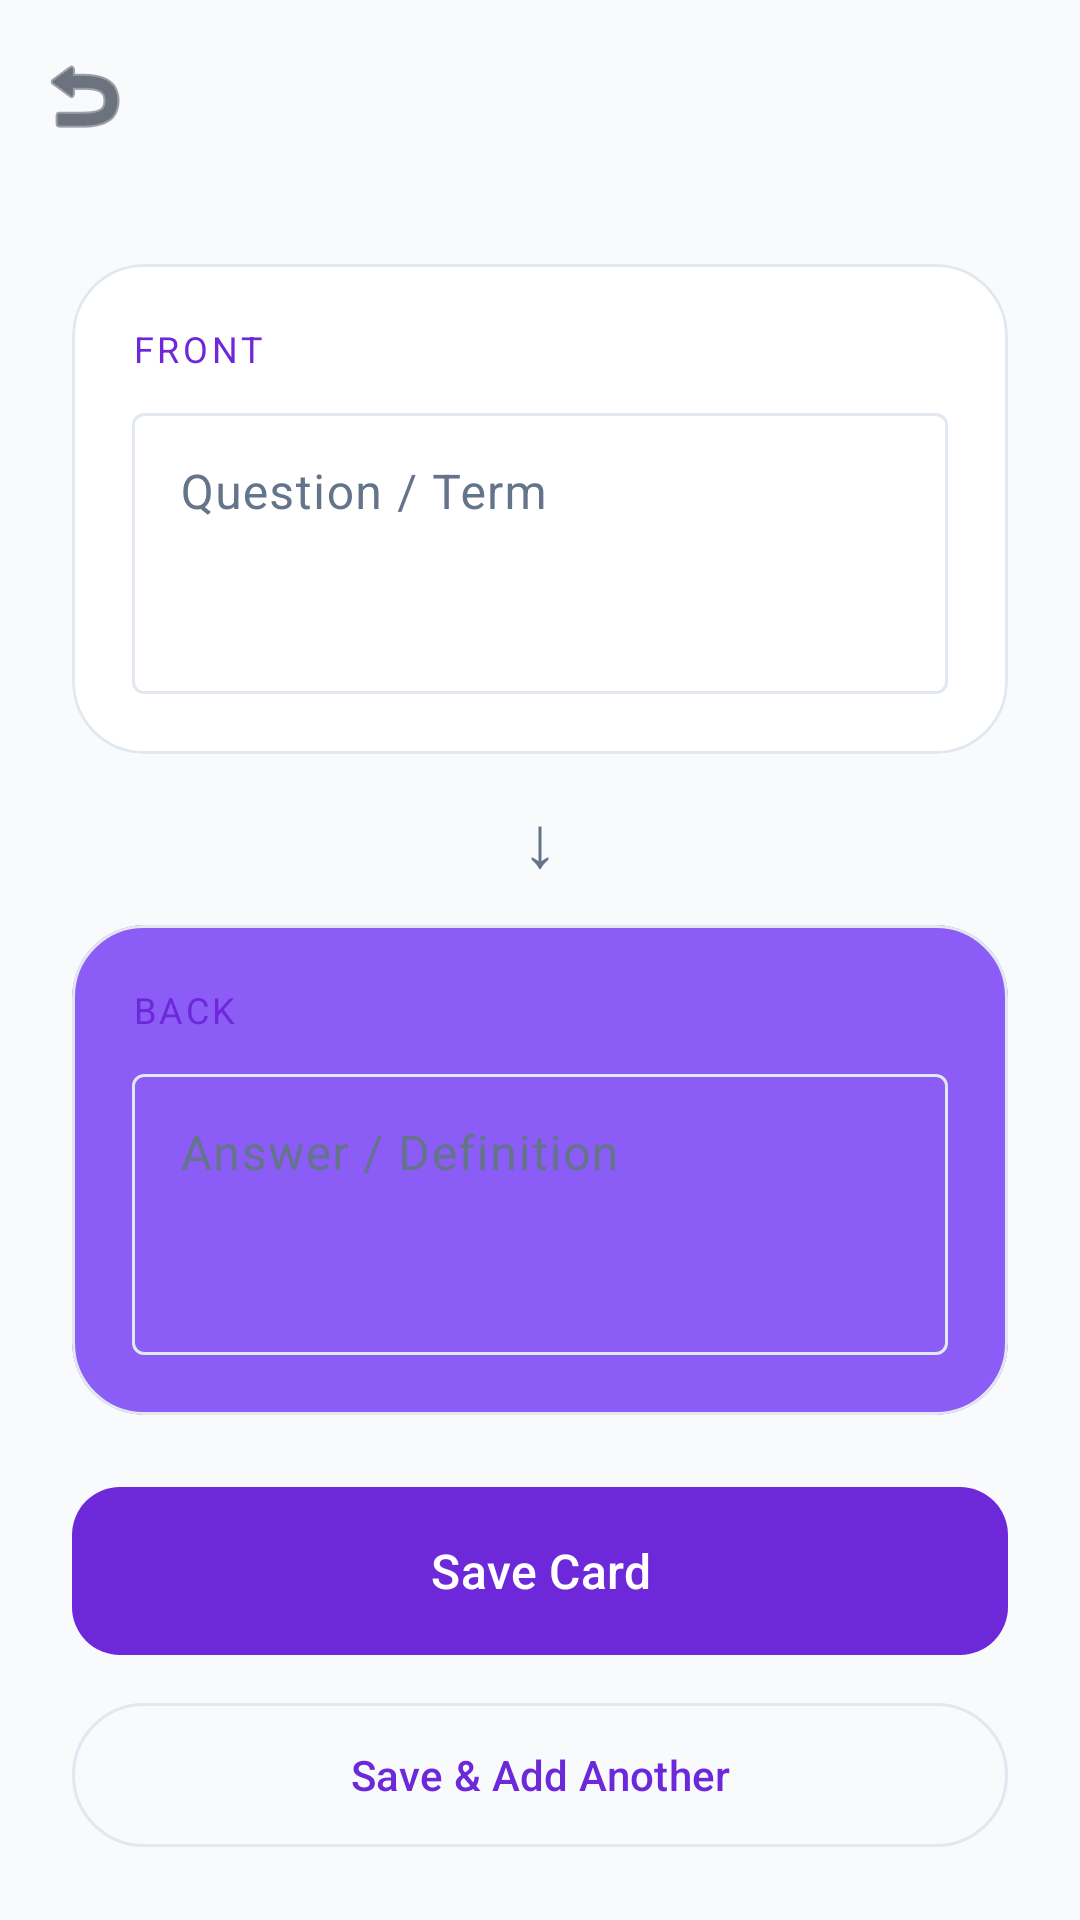

Here is an Android app screen rendered from its layout file. Give the layout XML and the strings, colors and styles it references.
<!-- AndroidManifest.xml: application theme Theme.SmartStudyAssistant -->
<!-- res/layout/fragment_create_card.xml -->
<?xml version="1.0" encoding="utf-8"?>
<androidx.constraintlayout.widget.ConstraintLayout
    xmlns:android="http://schemas.android.com/apk/res/android"
    xmlns:app="http://schemas.android.com/apk/res-auto"
    android:layout_width="match_parent"
    android:layout_height="match_parent"
    android:background="?android:attr/colorBackground">

    <com.google.android.material.appbar.MaterialToolbar
        android:id="@+id/toolbar"
        android:layout_width="0dp"
        android:layout_height="?attr/actionBarSize"
        android:title="New Card"
        app:navigationIcon="@android:drawable/ic_menu_revert"
        app:navigationIconTint="?attr/colorOnBackground"
        app:titleTextColor="?attr/colorOnBackground"
        app:layout_constraintTop_toTopOf="parent"
        app:layout_constraintStart_toStartOf="parent"
        app:layout_constraintEnd_toEndOf="parent" />

    <androidx.core.widget.NestedScrollView
        android:layout_width="0dp"
        android:layout_height="0dp"
        app:layout_constraintTop_toBottomOf="@id/toolbar"
        app:layout_constraintBottom_toBottomOf="parent"
        app:layout_constraintStart_toStartOf="parent"
        app:layout_constraintEnd_toEndOf="parent">

        <LinearLayout
            android:layout_width="match_parent"
            android:layout_height="wrap_content"
            android:orientation="vertical"
            android:padding="24dp">

            
            <com.google.android.material.card.MaterialCardView
                style="@style/Widget.SmartStudy.Card"
                android:layout_width="match_parent"
                android:layout_height="wrap_content"
                app:cardBackgroundColor="?attr/colorSurface">
                <LinearLayout
                    android:layout_width="match_parent"
                    android:layout_height="wrap_content"
                    android:orientation="vertical"
                    android:padding="20dp">
                    <TextView
                        android:layout_width="wrap_content"
                        android:layout_height="wrap_content"
                        android:text="FRONT"
                        android:textAppearance="@style/TextAppearance.SmartStudy.Caption"
                        android:textColor="?attr/colorPrimary"
                        android:letterSpacing="0.1" />
                    <com.google.android.material.textfield.TextInputLayout
                        android:id="@+id/tilFront"
                        android:layout_width="match_parent"
                        android:layout_height="wrap_content"
                        android:layout_marginTop="8dp"
                        android:hint="Question / Term"
                        style="@style/Widget.Material3.TextInputLayout.OutlinedBox">
                        <com.google.android.material.textfield.TextInputEditText
                            android:id="@+id/etFront"
                            android:layout_width="match_parent"
                            android:layout_height="wrap_content"
                            android:minLines="3"
                            android:gravity="top"
                            android:inputType="textMultiLine" />
                    </com.google.android.material.textfield.TextInputLayout>
                </LinearLayout>
            </com.google.android.material.card.MaterialCardView>

            
            <TextView
                android:layout_width="wrap_content"
                android:layout_height="wrap_content"
                android:layout_gravity="center_horizontal"
                android:layout_marginVertical="12dp"
                android:text="↓"
                android:textSize="24sp"
                android:textColor="?attr/colorOnSurfaceVariant" />

            
            <com.google.android.material.card.MaterialCardView
                style="@style/Widget.SmartStudy.Card"
                android:layout_width="match_parent"
                android:layout_height="wrap_content"
                app:cardBackgroundColor="?attr/colorPrimaryContainer">
                <LinearLayout
                    android:layout_width="match_parent"
                    android:layout_height="wrap_content"
                    android:orientation="vertical"
                    android:padding="20dp">
                    <TextView
                        android:layout_width="wrap_content"
                        android:layout_height="wrap_content"
                        android:text="BACK"
                        android:textAppearance="@style/TextAppearance.SmartStudy.Caption"
                        android:textColor="?attr/colorPrimary"
                        android:letterSpacing="0.1" />
                    <com.google.android.material.textfield.TextInputLayout
                        android:id="@+id/tilBack"
                        android:layout_width="match_parent"
                        android:layout_height="wrap_content"
                        android:layout_marginTop="8dp"
                        android:hint="Answer / Definition"
                        style="@style/Widget.Material3.TextInputLayout.OutlinedBox">
                        <com.google.android.material.textfield.TextInputEditText
                            android:id="@+id/etBack"
                            android:layout_width="match_parent"
                            android:layout_height="wrap_content"
                            android:minLines="3"
                            android:gravity="top"
                            android:inputType="textMultiLine" />
                    </com.google.android.material.textfield.TextInputLayout>
                </LinearLayout>
            </com.google.android.material.card.MaterialCardView>

            
            <com.google.android.material.button.MaterialButton
                android:id="@+id/btnSave"
                style="@style/Widget.SmartStudy.Button.Primary"
                android:layout_width="match_parent"
                android:layout_height="56dp"
                android:layout_marginTop="24dp"
                android:text="Save Card" />

            <com.google.android.material.button.MaterialButton
                android:id="@+id/btnSaveAndNew"
                style="@style/Widget.Material3.Button.OutlinedButton"
                android:layout_width="match_parent"
                android:layout_height="56dp"
                android:layout_marginTop="12dp"
                android:text="Save &amp; Add Another" />

        </LinearLayout>
    </androidx.core.widget.NestedScrollView>

</androidx.constraintlayout.widget.ConstraintLayout>
<!-- resources referenced by this layout -->
<resources>
  <style name="TextAppearance.SmartStudy.Caption" parent="TextAppearance.Material3.BodySmall">
          <item name="fontFamily">sans-serif</item>
          <item name="android:textSize">12sp</item>
          <item name="android:textColor">?attr/colorOnSurfaceVariant</item>
      </style>
  <style name="Widget.SmartStudy.Button.Primary" parent="Widget.Material3.Button">
          <item name="fontFamily">sans-serif-medium</item>
          <item name="android:textSize">16sp</item>
          <item name="cornerRadius">16dp</item>
          <item name="android:insetTop">0dp</item>
          <item name="android:insetBottom">0dp</item>
          <item name="android:paddingTop">16dp</item>
          <item name="android:paddingBottom">16dp</item>
      </style>
  <style name="Widget.SmartStudy.Card" parent="Widget.Material3.CardView.Elevated">
          <item name="cardCornerRadius">24dp</item>
          <item name="cardElevation">0dp</item>
          <item name="strokeWidth">1dp</item>
          <item name="strokeColor">?attr/colorOutline</item>
      </style>
  <style name="Theme.SmartStudyAssistant" parent="Base.Theme.SmartStudyAssistant" />
  <style name="Base.Theme.SmartStudyAssistant" parent="Theme.Material3.DayNight.NoActionBar">
          
          <item name="colorPrimary">@color/accent_primary</item>
          <item name="colorPrimaryContainer">@color/accent_primary_light</item>
          <item name="colorOnPrimary">@color/white</item>
          
          <item name="colorSecondary">@color/accent_success</item>
          <item name="colorSecondaryContainer">@color/accent_success_bg</item>
          
          <item name="colorError">@color/accent_urgent</item>
  
          <item name="android:colorBackground">@color/bg_light</item>
          <item name="colorSurface">@color/surface_light</item>
          <item name="colorSurfaceVariant">@color/surface_elevated_light</item>
          <item name="colorOnBackground">@color/text_primary_light</item>
          <item name="colorOnSurface">@color/text_primary_light</item>
          <item name="colorOnSurfaceVariant">@color/text_secondary_light</item>
          <item name="colorOutline">@color/border_light</item>
          
          <item name="android:statusBarColor">@color/transparent</item>
          <item name="android:windowLightStatusBar">true</item>
      </style>
  <color name="accent_primary">#6D28D9</color>
  <color name="accent_primary_light">#8B5CF6</color>
  <color name="white">#FFFFFFFF</color>
  <color name="accent_success">#10B981</color>
  <color name="accent_success_bg">#064E3B</color>
  <color name="accent_urgent">#EF4444</color>
  <color name="bg_light">#F8FAFC</color>
  <color name="surface_light">#FFFFFF</color>
  <color name="surface_elevated_light">#F1F5F9</color>
  <color name="text_primary_light">#0F172A</color>
  <color name="text_secondary_light">#64748B</color>
  <color name="border_light">#E2E8F0</color>
  <color name="transparent">#00000000</color>
</resources>
